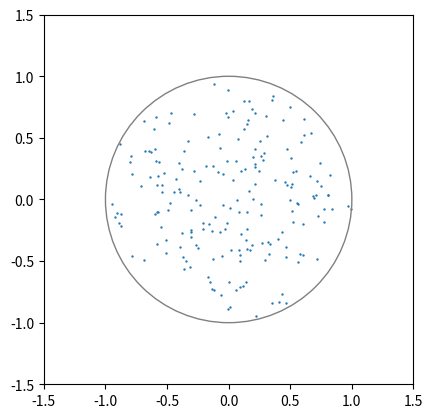

Write Python code to recreate this figure.
import numpy as np
from scipy.special import gammainc
from matplotlib import pyplot as plt


def sample(center,radius,n_per_sphere):
    r = radius
    ndim = center.size
    print(ndim)
    x = np.random.normal(size=(n_per_sphere, ndim))
    ssq = np.sum(x**2,axis=1)
    fr = r*gammainc(ndim/2,ssq/2)**(1/ndim)/np.sqrt(ssq)
    frtiled = np.tile(fr.reshape(n_per_sphere,1),(1,ndim))
    p = center + np.multiply(x,frtiled)
    return p

fig1 = plt.figure(1)
ax1 = fig1.gca()
center = np.array([0,0,0])
radius = 1
p = sample(center,radius,200)
ax1.scatter(p[:,0],p[:,1],s=0.5)
ax1.add_artist(plt.Circle(center,radius,fill=False,color='0.5'))
ax1.set_xlim(-1.5,1.5)
ax1.set_ylim(-1.5,1.5)
ax1.set_aspect('equal')
plt.show()

